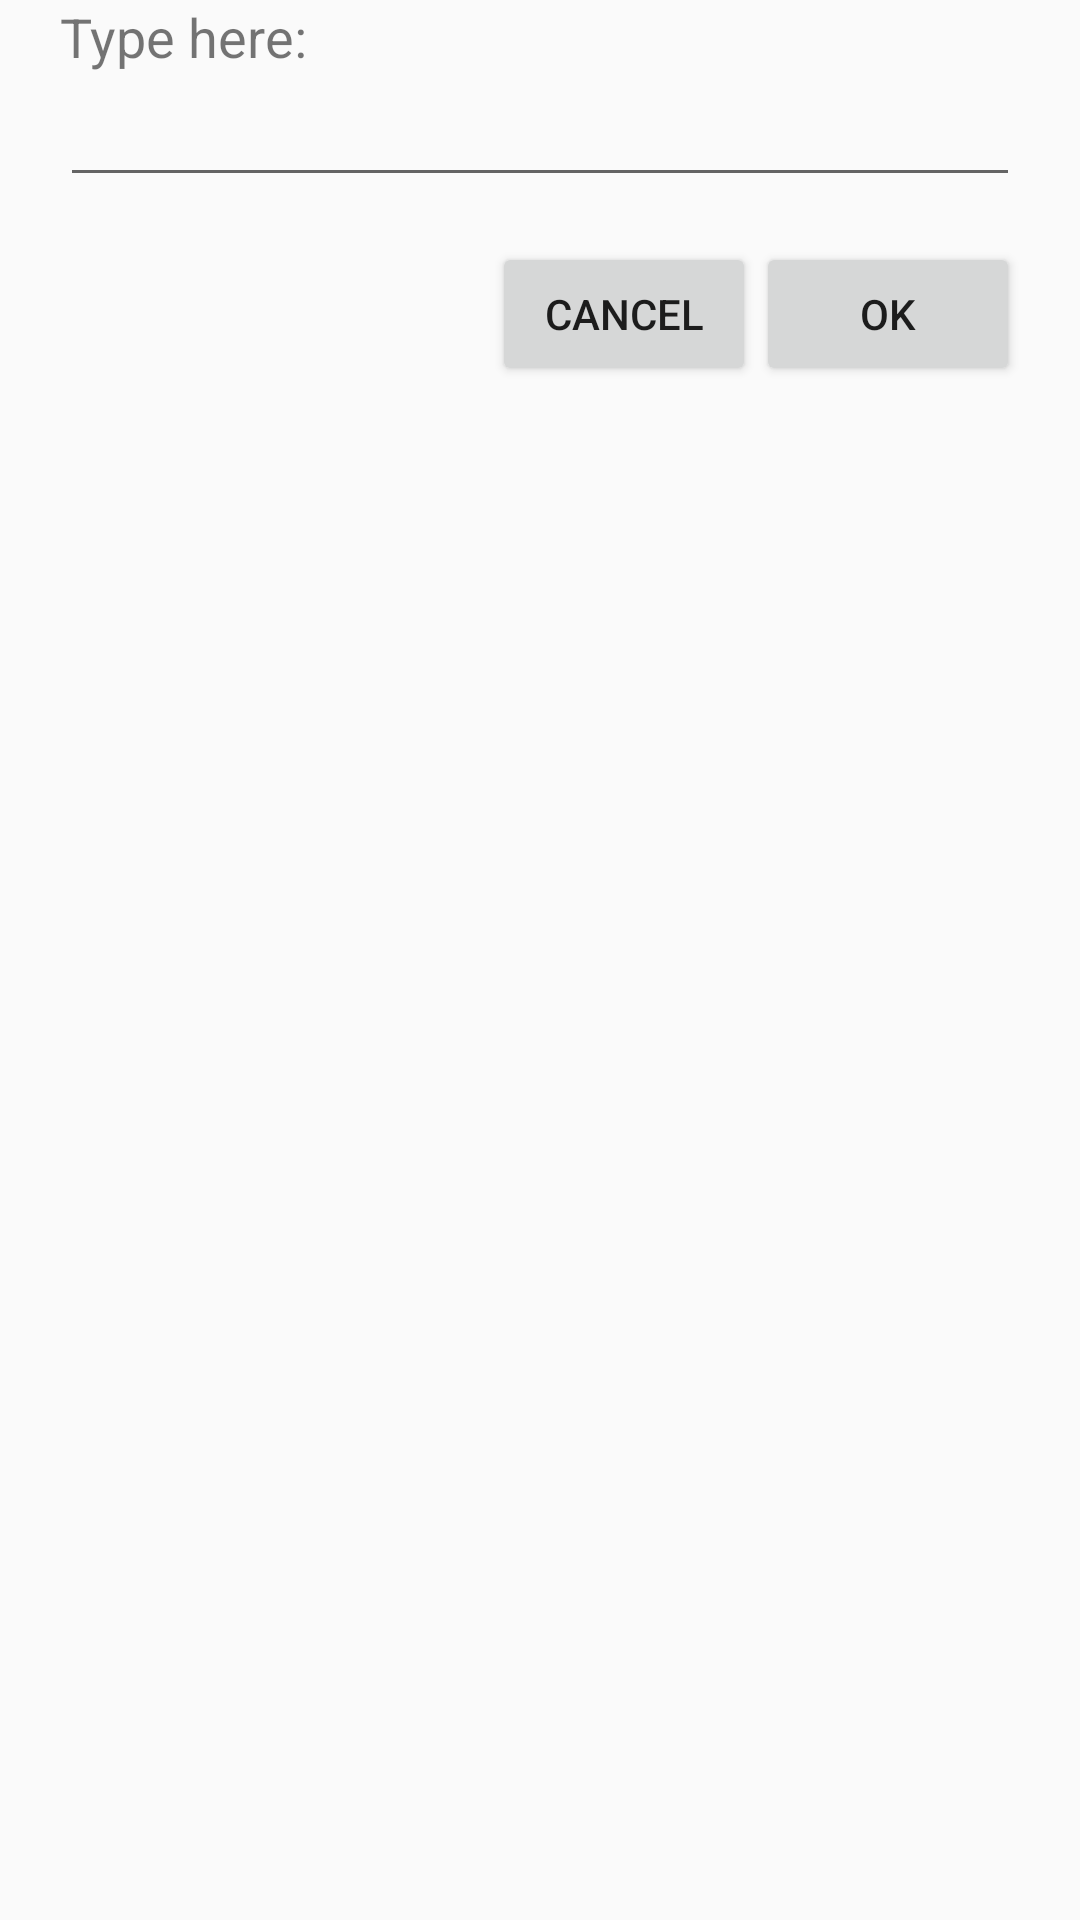

Produce the Android XML layout that renders to this screen, including the resource entries it uses.
<!-- AndroidManifest.xml: application theme AppTheme -->
<!-- res/layout/activity_login.xml -->
<?xml version="1.0" encoding="utf-8"?>
<RelativeLayout xmlns:android="http://schemas.android.com/apk/res/android"
    android:layout_width="fill_parent"
    android:layout_height="fill_parent"
    android:paddingRight="20dp"
    android:paddingLeft="20dp">


    <TextView
        android:id="@+id/textView"
        android:layout_width="wrap_content"
        android:layout_height="wrap_content"
        android:layout_alignParentStart="true"
        android:layout_alignParentTop="true"
        android:text="Type here:"
        android:textSize="18sp" />

    <EditText
        android:id="@+id/editText"
        android:layout_width="wrap_content"
        android:layout_height="wrap_content"
        android:layout_alignParentStart="true"
        android:layout_below="@+id/textView"
        android:text=""
        android:layout_alignParentEnd="true" />

    <Button
        android:id="@+id/button"
        android:layout_width="wrap_content"
        android:layout_height="wrap_content"
        android:layout_alignParentRight="true"
        android:layout_below="@+id/editText"
        android:layout_marginTop="15dp"
        android:text="Ok" />

    <Button
        android:id="@+id/button2"
        android:layout_width="wrap_content"
        android:layout_height="wrap_content"
        android:layout_alignBottom="@+id/button"
        android:layout_toStartOf="@+id/button"
        android:text="Cancel" />
</RelativeLayout>
<!-- resources referenced by this layout -->
<resources>
  <style name="AppTheme" parent="Theme.AppCompat.Light.DarkActionBar">
          
          <item name="colorPrimary">@color/colorPrimary</item>
          <item name="colorPrimaryDark">@color/colorPrimaryDark</item>
          <item name="colorAccent">@color/colorAccent</item>
      </style>
  <!-- not gathered from this repository: default colours our renderer supplied (Android Studio template values) -->
  <color name="colorPrimary">#FF6200EE</color>
  <color name="colorPrimaryDark">#FF3700B3</color>
  <color name="colorAccent">#FF03DAC5</color>
</resources>
